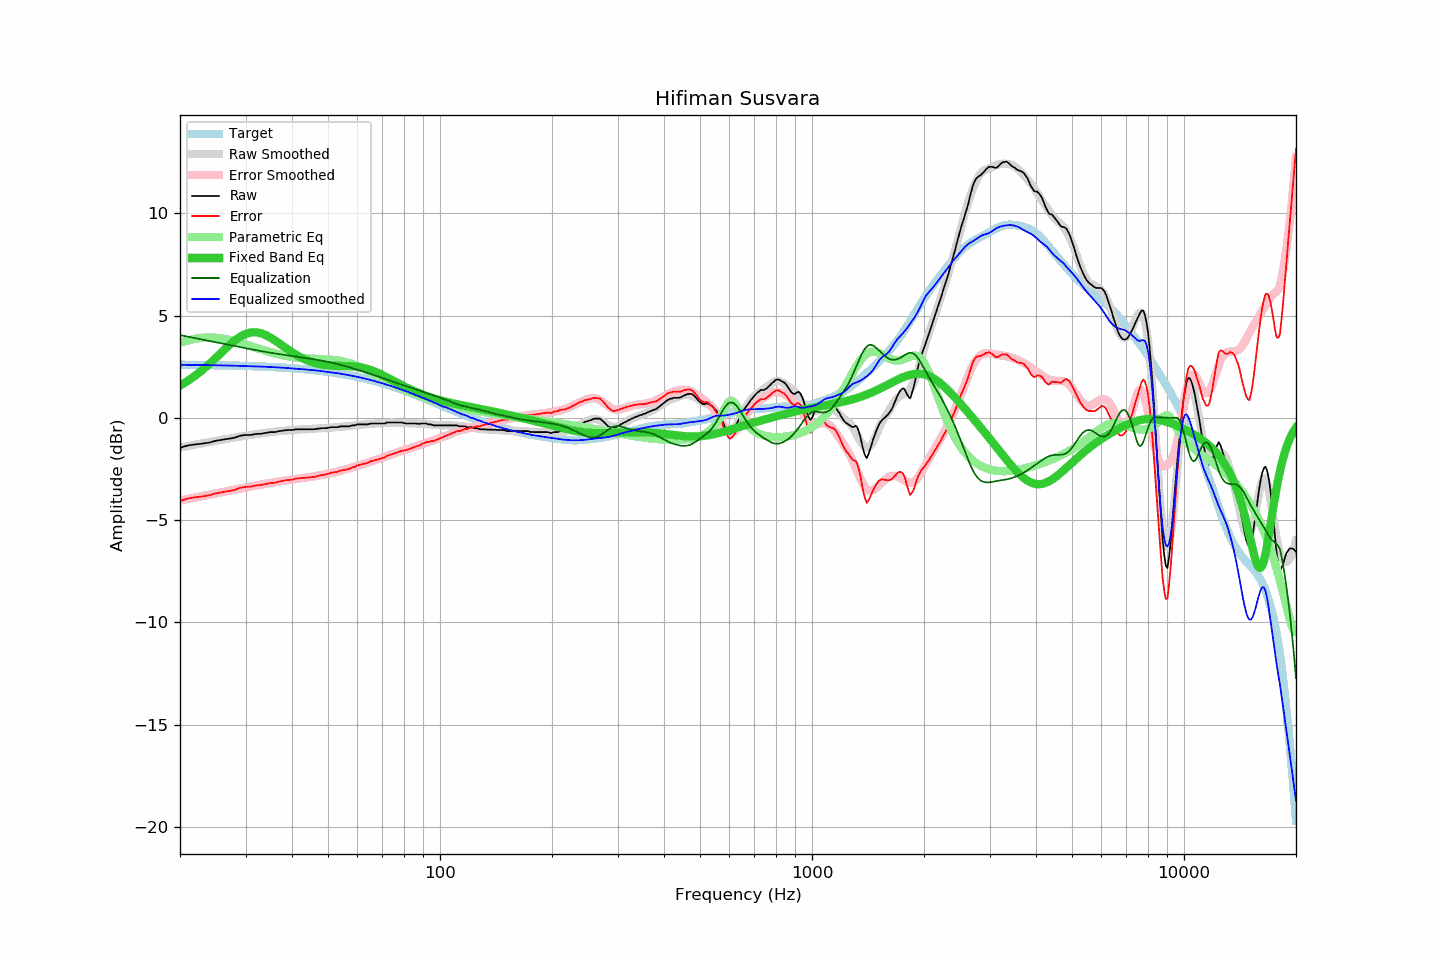

The table this chart was drawn from, first rows:
frequency, raw, error, smoothed, error_smoothed, equalization, parametric_eq, equalized_raw, equalized_smoothed, target
20, -1.47, -4.07, -1.45, -4.04, 4.04, 1.57, 2.57, 2.59, 2.60
21, -1.35, -3.94, -1.38, -3.97, 3.97, 1.81, 2.62, 2.59, 2.59
22, -1.30, -3.89, -1.31, -3.89, 3.89, 2.07, 2.60, 2.58, 2.59
23, -1.26, -3.84, -1.25, -3.83, 3.83, 2.35, 2.57, 2.58, 2.58
24, -1.21, -3.79, -1.18, -3.76, 3.76, 2.64, 2.55, 2.57, 2.58
25, -1.12, -3.69, -1.12, -3.69, 3.69, 2.94, 2.57, 2.57, 2.57
26, -1.07, -3.63, -1.07, -3.63, 3.63, 3.24, 2.56, 2.56, 2.56
27, -1.02, -3.58, -1.01, -3.57, 3.57, 3.52, 2.55, 2.56, 2.56
28, -0.98, -3.53, -0.96, -3.51, 3.51, 3.76, 2.53, 2.55, 2.55
29, -0.88, -3.42, -0.92, -3.46, 3.46, 3.96, 2.58, 2.54, 2.54
30, -0.84, -3.37, -0.87, -3.41, 3.41, 4.10, 2.57, 2.53, 2.54
31, -0.84, -3.37, -0.84, -3.36, 3.36, 4.17, 2.52, 2.52, 2.53
32, -0.79, -3.31, -0.80, -3.31, 3.31, 4.18, 2.52, 2.51, 2.52
33, -0.78, -3.29, -0.76, -3.26, 3.26, 4.14, 2.48, 2.50, 2.51
34, -0.74, -3.24, -0.73, -3.22, 3.22, 4.04, 2.48, 2.50, 2.50
35, -0.70, -3.19, -0.70, -3.18, 3.18, 3.92, 2.48, 2.48, 2.49
36, -0.70, -3.18, -0.67, -3.15, 3.15, 3.78, 2.45, 2.47, 2.48
37, -0.65, -3.11, -0.65, -3.11, 3.11, 3.63, 2.46, 2.46, 2.46
38, -0.62, -3.07, -0.63, -3.08, 3.08, 3.48, 2.46, 2.45, 2.45
39, -0.60, -3.04, -0.62, -3.05, 3.05, 3.34, 2.45, 2.43, 2.44
40, -0.60, -3.02, -0.60, -3.02, 3.02, 3.21, 2.42, 2.42, 2.43
41, -0.56, -2.97, -0.58, -2.99, 2.99, 3.09, 2.43, 2.41, 2.41
42, -0.56, -2.95, -0.57, -2.96, 2.96, 2.98, 2.40, 2.39, 2.40
43, -0.56, -2.94, -0.56, -2.94, 2.94, 2.88, 2.38, 2.38, 2.38
44, -0.56, -2.92, -0.55, -2.91, 2.91, 2.80, 2.35, 2.36, 2.36
45, -0.56, -2.91, -0.54, -2.88, 2.88, 2.74, 2.32, 2.34, 2.35
46, -0.56, -2.89, -0.53, -2.86, 2.86, 2.68, 2.30, 2.32, 2.33
47, -0.53, -2.84, -0.52, -2.83, 2.83, 2.64, 2.30, 2.31, 2.31
48, -0.51, -2.80, -0.51, -2.80, 2.80, 2.60, 2.29, 2.28, 2.29
49, -0.51, -2.78, -0.50, -2.77, 2.77, 2.58, 2.26, 2.27, 2.27
50, -0.49, -2.74, -0.49, -2.74, 2.74, 2.56, 2.25, 2.24, 2.25
51, -0.46, -2.69, -0.48, -2.70, 2.70, 2.55, 2.24, 2.22, 2.23
52, -0.46, -2.67, -0.47, -2.67, 2.67, 2.54, 2.21, 2.20, 2.21
53, -0.46, -2.64, -0.45, -2.63, 2.63, 2.54, 2.17, 2.18, 2.18
54, -0.42, -2.58, -0.43, -2.59, 2.59, 2.54, 2.17, 2.16, 2.16
55, -0.42, -2.55, -0.42, -2.55, 2.55, 2.53, 2.13, 2.13, 2.13
56, -0.42, -2.53, -0.40, -2.51, 2.51, 2.53, 2.09, 2.11, 2.11
57, -0.42, -2.50, -0.39, -2.47, 2.47, 2.53, 2.05, 2.08, 2.08
58, -0.37, -2.43, -0.38, -2.43, 2.43, 2.52, 2.06, 2.05, 2.06
59, -0.37, -2.40, -0.36, -2.39, 2.39, 2.51, 2.02, 2.03, 2.03
60, -0.32, -2.32, -0.35, -2.35, 2.35, 2.49, 2.03, 2.00, 2.00
61, -0.32, -2.29, -0.33, -2.31, 2.31, 2.47, 1.99, 1.97, 1.97
62, -0.32, -2.26, -0.32, -2.27, 2.27, 2.45, 1.95, 1.94, 1.94
63, -0.32, -2.23, -0.31, -2.23, 2.23, 2.42, 1.91, 1.91, 1.92
64, -0.32, -2.20, -0.31, -2.19, 2.19, 2.38, 1.87, 1.88, 1.88
65, -0.28, -2.13, -0.30, -2.15, 2.15, 2.34, 1.87, 1.85, 1.85
66, -0.28, -2.10, -0.29, -2.11, 2.11, 2.30, 1.83, 1.82, 1.82
67, -0.28, -2.07, -0.28, -2.07, 2.07, 2.25, 1.79, 1.79, 1.79
68, -0.28, -2.04, -0.27, -2.03, 2.03, 2.20, 1.75, 1.75, 1.76
69, -0.28, -2.00, -0.27, -1.99, 1.99, 2.15, 1.71, 1.72, 1.73
70, -0.28, -1.97, -0.26, -1.95, 1.95, 2.09, 1.67, 1.69, 1.69
71, -0.28, -1.94, -0.25, -1.91, 1.91, 2.04, 1.63, 1.66, 1.66
72, -0.23, -1.85, -0.24, -1.87, 1.87, 1.98, 1.64, 1.62, 1.62
73, -0.23, -1.82, -0.24, -1.83, 1.83, 1.92, 1.60, 1.59, 1.59
74, -0.23, -1.78, -0.24, -1.79, 1.79, 1.86, 1.56, 1.55, 1.56
75, -0.23, -1.75, -0.24, -1.75, 1.75, 1.81, 1.53, 1.52, 1.52
76, -0.23, -1.71, -0.24, -1.72, 1.72, 1.75, 1.49, 1.48, 1.48
77, -0.23, -1.68, -0.24, -1.69, 1.69, 1.70, 1.46, 1.45, 1.45
78, -0.23, -1.64, -0.24, -1.65, 1.65, 1.64, 1.42, 1.41, 1.41
79, -0.23, -1.61, -0.24, -1.62, 1.62, 1.59, 1.39, 1.38, 1.38
... 553 more rows
